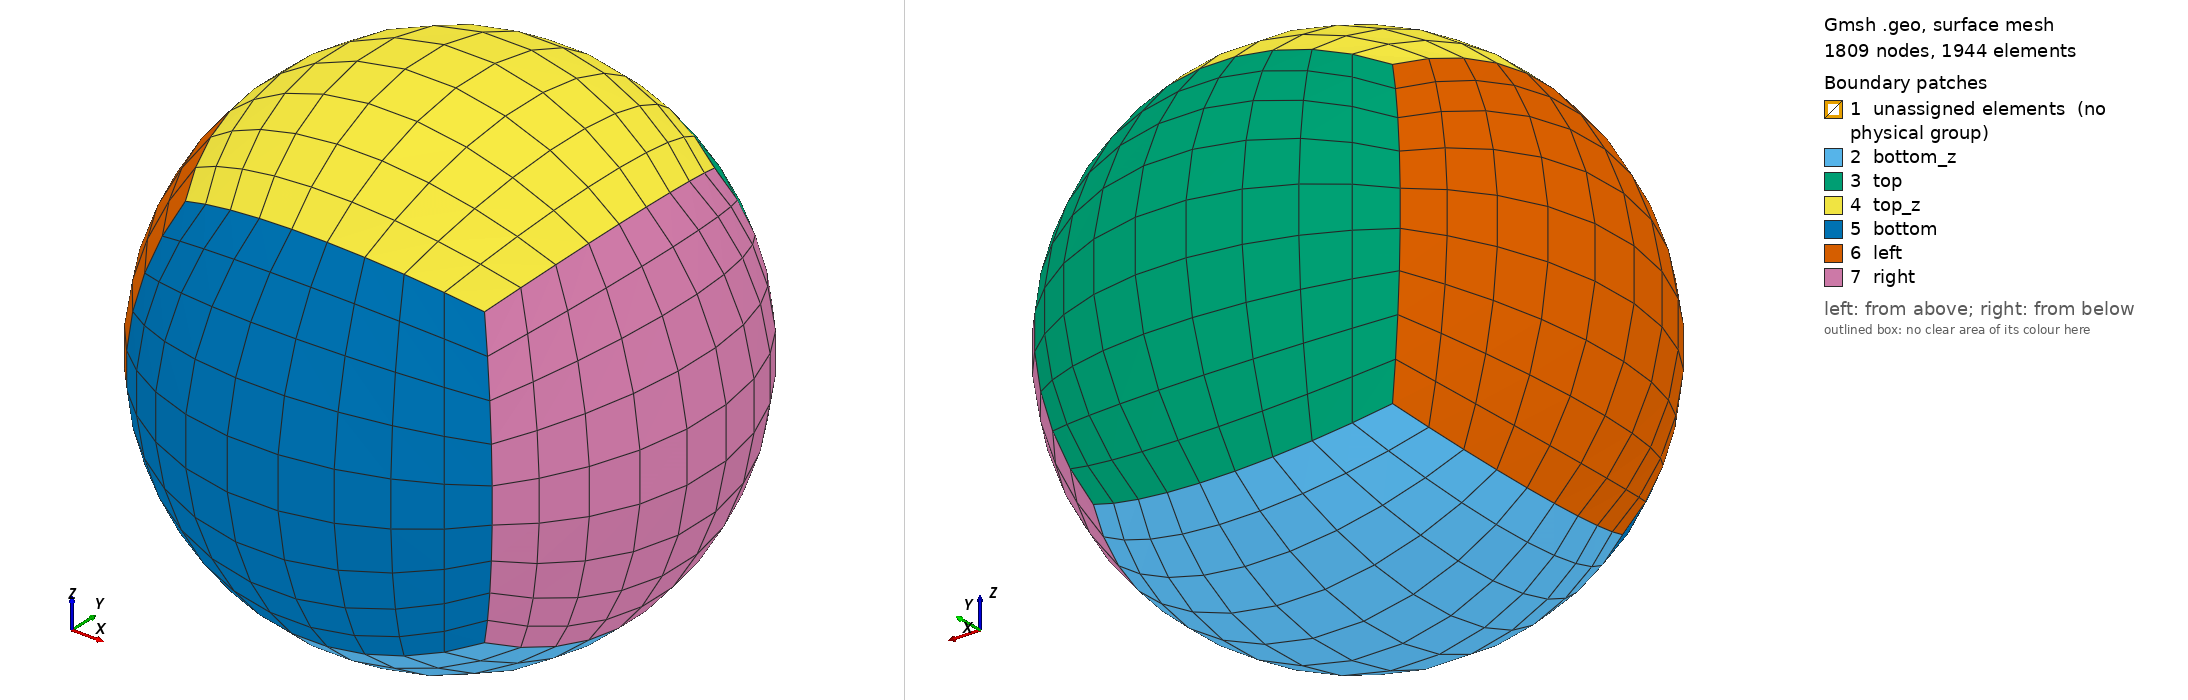

Gmsh geometry script, surface-meshed: 1809 nodes, 1944 surface elements. Boundary patches (legend numbers): 1 unassigned elements (no physical group), 2 bottom_z, 3 top, 4 top_z, 5 bottom, 6 left, 7 right. Left view from above one corner, right view from below the opposite corner. Legend entries are the model's physical surfaces; 'unassigned elements' are surfaces in no physical group. The drawing asked Gmsh for element sizes between 1% and 20% of the model's largest extent; the script's own settings can give other sizes.

=== Example3D.geo (drawn) ===
l = 1;
r1 = 0.5;
r2 = 1;
n = 10;

// interior cube
Point(1) = {0,0,0,l};
Point(2) = {r1,r1,-r1,l};
Point(3) = {-r1,r1,-r1,l};
Point(4) = {-r1,-r1,-r1,l};
Point(5) = {r1,-r1,-r1,l};
Line(1) = {2,3};
Line(2) = {3,4};
Line(3) = {4,5};
Line(4) = {5,2};
Line Loop(5) = {4,1,2,3};
Plane Surface(6) = {5};
Extrude {0.0,0.0,2*r1} { Surface{6}; }

// exterior shell
Point(102) = {r2,r2,-r2,l};
Point(103) = {-r2,r2,-r2,l};
Point(104) = {-r2,-r2,-r2,l};
Point(105) = {r2,-r2,-r2,l};
Circle(29) = {103,1,102};
Circle(30) = {102,1,105};
Circle(31) = {105,1,104};
Circle(32) = {104,1,103};
Line Loop(33) = {29,30,31,32};
Surface(34) = {33};
Rotate { {1,0,0},{0,0,0}, Pi/2 } { Duplicata{ Surface{34}; } }
Rotate { {1,0,0},{0,0,0}, Pi } { Duplicata{ Surface{34}; } }
Rotate { {1,0,0},{0,0,0}, 3*Pi/2 } { Duplicata{ Surface{34}; } }
Rotate { {0,1,0},{0,0,0}, Pi/2 } { Duplicata { Surface{34}; } }
Rotate { {0,1,0},{0,0,0}, -Pi/2 } { Duplicata { Surface{34}; } }
Line(52) = {11,106};
Line(53) = {3,103};
Line(54) = {2,102};
Line(55) = {7,108};
Line(56) = {5,105};
Line(57) = {6,111};
Line(58) = {15,109};
Line(59) = {4,104};
Line Loop(60) = {54,-29,-53,-1}; Plane Surface(61) = {60};
Line Loop(62) = {54,-37,-55,-14}; Plane Surface(63) = {62};
Line Loop(64) = {55,-36,-52,-9}; Plane Surface(65) = {64};
Line Loop(66) = {39,-52,-18,53}; Plane Surface(67) = {66};
Line Loop(68) = {53,-32,-59,-2}; Plane Surface(69) = {68};
Line Loop(70) = {44,-58,-10,52}; Plane Surface(71) = {70};
Line Loop(72) = {8,55,-42,-57}; Plane Surface(73) = {72};
Line Loop(74) = {54,30,-56,4}; Plane Surface(75) = {74};
Line Loop(76) = {59,-31,-56,-3}; Plane Surface(77) = {76};
Line Loop(78) = {22,58,49,-59}; Plane Surface(79) = {78};
Line Loop(80) = {58,41,-57,-11}; Plane Surface(81) = {80};
Line Loop(82) = {13,57,-47,-56}; Plane Surface(83) = {82};
Surface Loop(84) = {51,-63,75,-83,-15,-73};Volume(85) = {84};
Surface Loop(86) = {23,69,-67,-50,-79,-71};Volume(87) = {86};
Surface Loop(88) = {35,65,63,-61,-67,-19};Volume(89) = {88};
Surface Loop(90) = {45,-77,-79,-27,83,81};Volume(91) = {90};
Surface Loop(92) = {40,-81,-71,-28,73,-65};Volume(93) = {92};
Surface Loop(94) = {34,61,-75,77,69,6};Volume(95) = {94};

Transfinite Line "*" = n;
Transfinite Surface "*";
Recombine Surface "*";
Transfinite Volume "*";

// group all hexas in a single volume
Physical Volume("Omega") = {1};
Physical Volume("Omega2") = {85:95:2};

Physical Surface("bottom") = {45};
Physical Surface("right") = {51};
Physical Surface("top") = {35};
Physical Surface("left") = {50};
Physical Surface("top_z") = {40};
Physical Surface("bottom_z") = {34};
